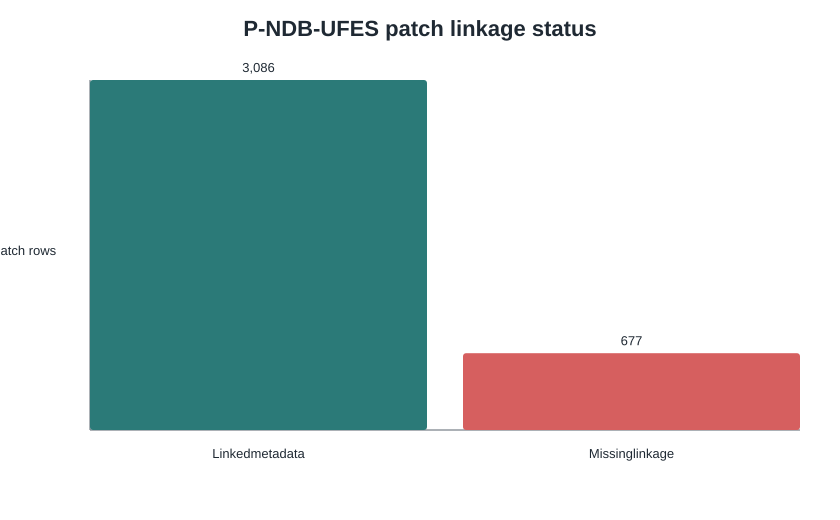

Source data for this figure (header and first rows):
metadata_status, patch_count, percent
linked_metadata, 3086, 82.01
missing_linkage_metadata, 677, 17.99
